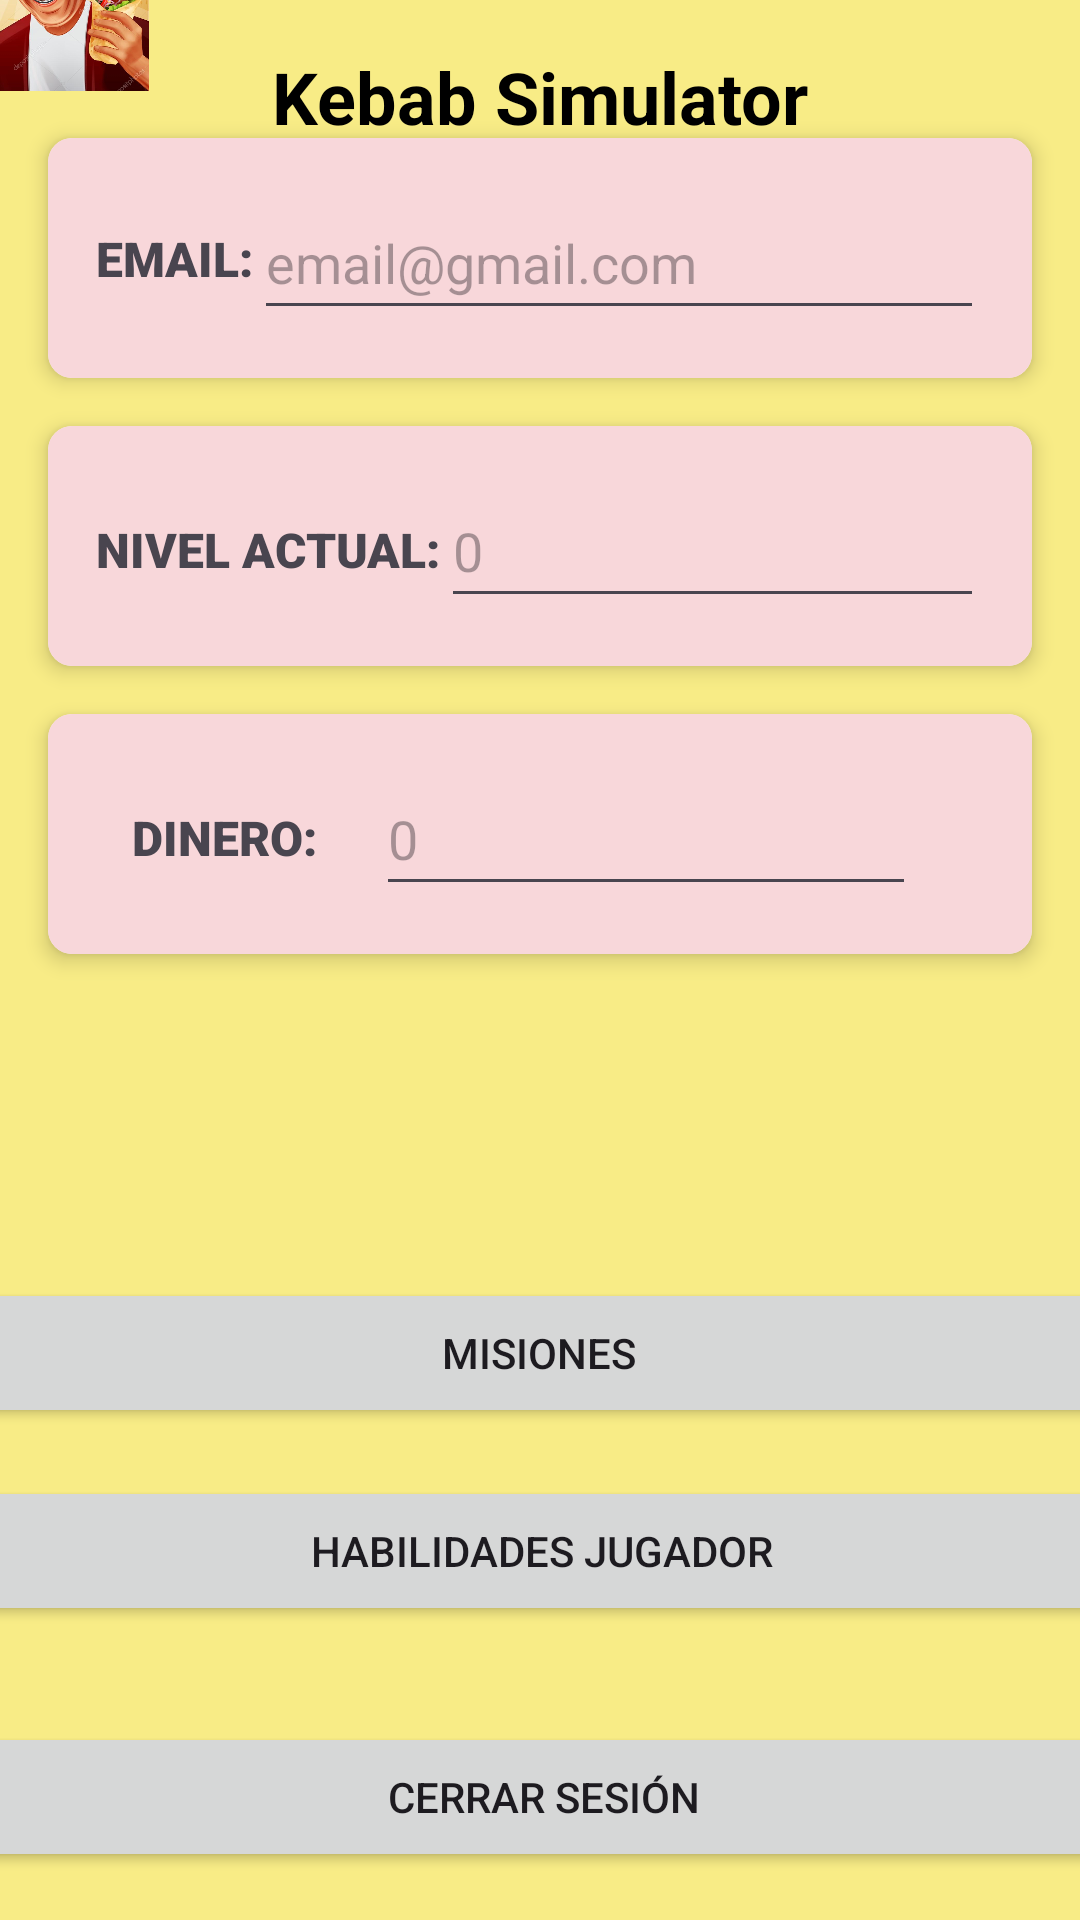

Here is an Android app screen rendered from its layout file. Give the layout XML and the strings, colors and styles it references.
<!-- AndroidManifest.xml: application theme Theme.KebabSimulator_Android -->
<!-- res/layout/activity_my_profile.xml -->
<androidx.constraintlayout.widget.ConstraintLayout xmlns:android="http://schemas.android.com/apk/res/android"
    xmlns:app="http://schemas.android.com/apk/res-auto"
    xmlns:tools="http://schemas.android.com/tools"
    android:id="@+id/main"
    android:layout_width="match_parent"
    android:layout_height="match_parent"
    android:background="#F8EC86"
    tools:context=".MyProfileActivity">

    
    <TextView
        android:id="@+id/titleTextView"
        android:layout_width="0dp"
        android:layout_height="wrap_content"
        android:text="Kebab Simulator"
        android:textSize="24sp"
        android:textStyle="bold"
        android:textColor="@android:color/black"
        android:gravity="center"
        android:layout_marginTop="16dp"
        app:layout_constraintTop_toTopOf="parent"
        app:layout_constraintStart_toStartOf="parent"
        app:layout_constraintEnd_toEndOf="parent" />

    

    

    <androidx.cardview.widget.CardView
        android:id="@+id/emailCardView"
        android:layout_width="0dp"
        android:layout_height="wrap_content"
        android:layout_margin="16dp"
        app:cardCornerRadius="8dp"
        app:cardElevation="4dp"
        app:layout_constraintTop_toBottomOf="@id/avatarImageView"
       app:layout_constraintStart_toStartOf="parent"
       app:layout_constraintEnd_toEndOf="parent">

        <androidx.constraintlayout.widget.ConstraintLayout
            android:layout_width="match_parent"
            android:layout_height="wrap_content"
            android:background="#f8d7da"
            android:padding="16dp">

            <TextView
                android:id="@+id/textView4"
                android:layout_width="wrap_content"
                android:layout_height="wrap_content"
                android:layout_marginEnd="8dp"
                android:fontFamily="sans-serif-black"
                android:text="EMAIL:"
                android:textSize="16sp"
                app:layout_constraintBottom_toBottomOf="parent"
                app:layout_constraintStart_toStartOf="parent"
                app:layout_constraintTop_toTopOf="parent" />

            <EditText
                android:id="@+id/editTextTextEmailAddress"
                android:layout_width="0dp"
                android:layout_height="48dp"
                android:focusable="false"
                android:hint="email@gmail.com"
                android:inputType="textEmailAddress"
                app:layout_constraintBottom_toBottomOf="parent"
                app:layout_constraintEnd_toEndOf="parent"
                app:layout_constraintStart_toEndOf="@+id/textView4"
                app:layout_constraintTop_toTopOf="parent" />
        </androidx.constraintlayout.widget.ConstraintLayout>
    </androidx.cardview.widget.CardView>

    
    <androidx.cardview.widget.CardView
        android:id="@+id/levelCardView"
    android:layout_width="0dp"
    android:layout_height="wrap_content"
    android:layout_margin="16dp"
    app:cardCornerRadius="8dp"
    app:cardElevation="4dp"
    app:layout_constraintTop_toBottomOf="@id/emailCardView"
    app:layout_constraintStart_toStartOf="parent"
    app:layout_constraintEnd_toEndOf="parent">

        <androidx.constraintlayout.widget.ConstraintLayout
            android:layout_width="match_parent"
            android:layout_height="wrap_content"
            android:background="#f8d7da"
            android:padding="16dp">

            <TextView
                android:id="@+id/textView3"
                android:layout_width="wrap_content"
                android:layout_height="wrap_content"
                android:layout_marginBottom="12dp"
                android:fontFamily="sans-serif-black"
                android:text="NIVEL ACTUAL:"
                android:textSize="16sp"
                app:layout_constraintBottom_toBottomOf="parent"
                app:layout_constraintStart_toStartOf="parent" />

            <EditText
                android:id="@+id/editTextNumberDecimal2"
                android:layout_width="0dp"
                android:layout_height="48dp"
                android:focusable="false"
                android:hint="0"
                android:inputType="numberDecimal"
                app:layout_constraintBottom_toBottomOf="parent"
                app:layout_constraintEnd_toEndOf="parent"
                app:layout_constraintStart_toEndOf="@+id/textView3"
                app:layout_constraintTop_toTopOf="parent" />
        </androidx.constraintlayout.widget.ConstraintLayout>
    </androidx.cardview.widget.CardView>

    
    <androidx.cardview.widget.CardView
        android:id="@+id/moneyCardView"
    android:layout_width="0dp"
    android:layout_height="wrap_content"
    android:layout_margin="16dp"
    app:cardCornerRadius="8dp"
    app:cardElevation="4dp"
    app:layout_constraintTop_toBottomOf="@id/levelCardView"
    app:layout_constraintStart_toStartOf="parent"
    app:layout_constraintEnd_toEndOf="parent">

        <androidx.constraintlayout.widget.ConstraintLayout
            android:layout_width="381dp"
            android:layout_height="wrap_content"
            android:background="#f8d7da"
            android:padding="16dp">

            <TextView
                android:id="@+id/textView5"
                android:layout_width="wrap_content"
                android:layout_height="wrap_content"
                android:layout_marginStart="12dp"
                android:layout_marginBottom="12dp"
                android:fontFamily="sans-serif-black"
                android:text="DINERO:"
                android:textSize="16sp"
                app:layout_constraintBottom_toBottomOf="parent"
                app:layout_constraintStart_toStartOf="parent" />

            <EditText
                android:id="@+id/editTextNumberDecimal3"
                android:layout_width="180dp"
                android:layout_height="48dp"
                android:focusable="false"
                android:hint="0"
                android:inputType="numberDecimal"
                app:layout_constraintBottom_toBottomOf="parent"
                app:layout_constraintEnd_toEndOf="parent"
                app:layout_constraintHorizontal_bias="0.205"
                app:layout_constraintStart_toEndOf="@+id/textView5" />
        </androidx.constraintlayout.widget.ConstraintLayout>
    </androidx.cardview.widget.CardView>

    

    <Button
        android:id="@+id/inventoryButton"
        style="@style/Widget.AppCompat.Button.Small"
        android:layout_width="380dp"
        android:layout_height="50dp"
        android:layout_margin="16dp"
        android:layout_marginStart="282dp"
        android:layout_marginEnd="264dp"
        android:layout_marginBottom="32dp"
        android:text="MISIONES"
        app:layout_constraintBottom_toTopOf="@+id/listarAbilitiesBtn"
        app:layout_constraintEnd_toEndOf="parent"
        app:layout_constraintHorizontal_bias="0.517"
        app:layout_constraintStart_toStartOf="parent" />

    <Button
        android:id="@+id/listarAbilitiesBtn"
        style="@style/Widget.AppCompat.Button.Small"
        android:layout_width="380dp"
        android:layout_height="50dp"
        android:layout_marginBottom="32dp"
        android:text="HABILIDADES JUGADOR"
        app:layout_constraintBottom_toTopOf="@+id/logoutButton"
        app:layout_constraintEnd_toEndOf="parent"
        app:layout_constraintStart_toStartOf="parent" />

    <Button
        android:id="@+id/logoutButton"
        style="@style/Widget.AppCompat.Button.Small"
        android:layout_width="380dp"
        android:layout_height="50dp"
        android:layout_margin="16dp"
        android:layout_marginBottom="50dp"
        android:text="Cerrar sesión"
        app:layout_constraintBottom_toBottomOf="parent"
        app:layout_constraintEnd_toEndOf="parent"
        app:layout_constraintHorizontal_bias="0.483"
        app:layout_constraintStart_toStartOf="parent" />

    <ImageView
        android:id="@+id/avatarImageView"
        android:layout_width="65dp"
        android:layout_height="65dp"
        android:layout_marginEnd="308dp"
        android:layout_marginBottom="396dp"
        android:src="@drawable/kebab2"
        app:layout_constraintBottom_toTopOf="@+id/inventoryButton"
        app:layout_constraintEnd_toEndOf="parent" />

    <TextView
        android:id="@+id/usernameTextView"
        android:layout_width="285dp"
        android:layout_height="42dp"
        android:layout_marginTop="20dp"
        android:text="Nombre de usuario"
        android:textColor="@android:color/black"
        android:textSize="24sp"
        android:textStyle="bold"
        app:layout_constraintEnd_toEndOf="parent"
        app:layout_constraintHorizontal_bias="0.873"
        app:layout_constraintStart_toStartOf="parent"
        app:layout_constraintTop_toBottomOf="@id/titleTextView" />

</androidx.constraintlayout.widget.ConstraintLayout>
<!-- resources referenced by this layout -->
<resources>
  <!-- drawable kebab2: png bitmap (drawable, 620793 bytes) -->
  <style name="Theme.KebabSimulator_Android" parent="Base.Theme.KebabSimulator_Android" />
  <style name="Base.Theme.KebabSimulator_Android" parent="Theme.Material3.DayNight.NoActionBar">
          
          
      </style>
</resources>
